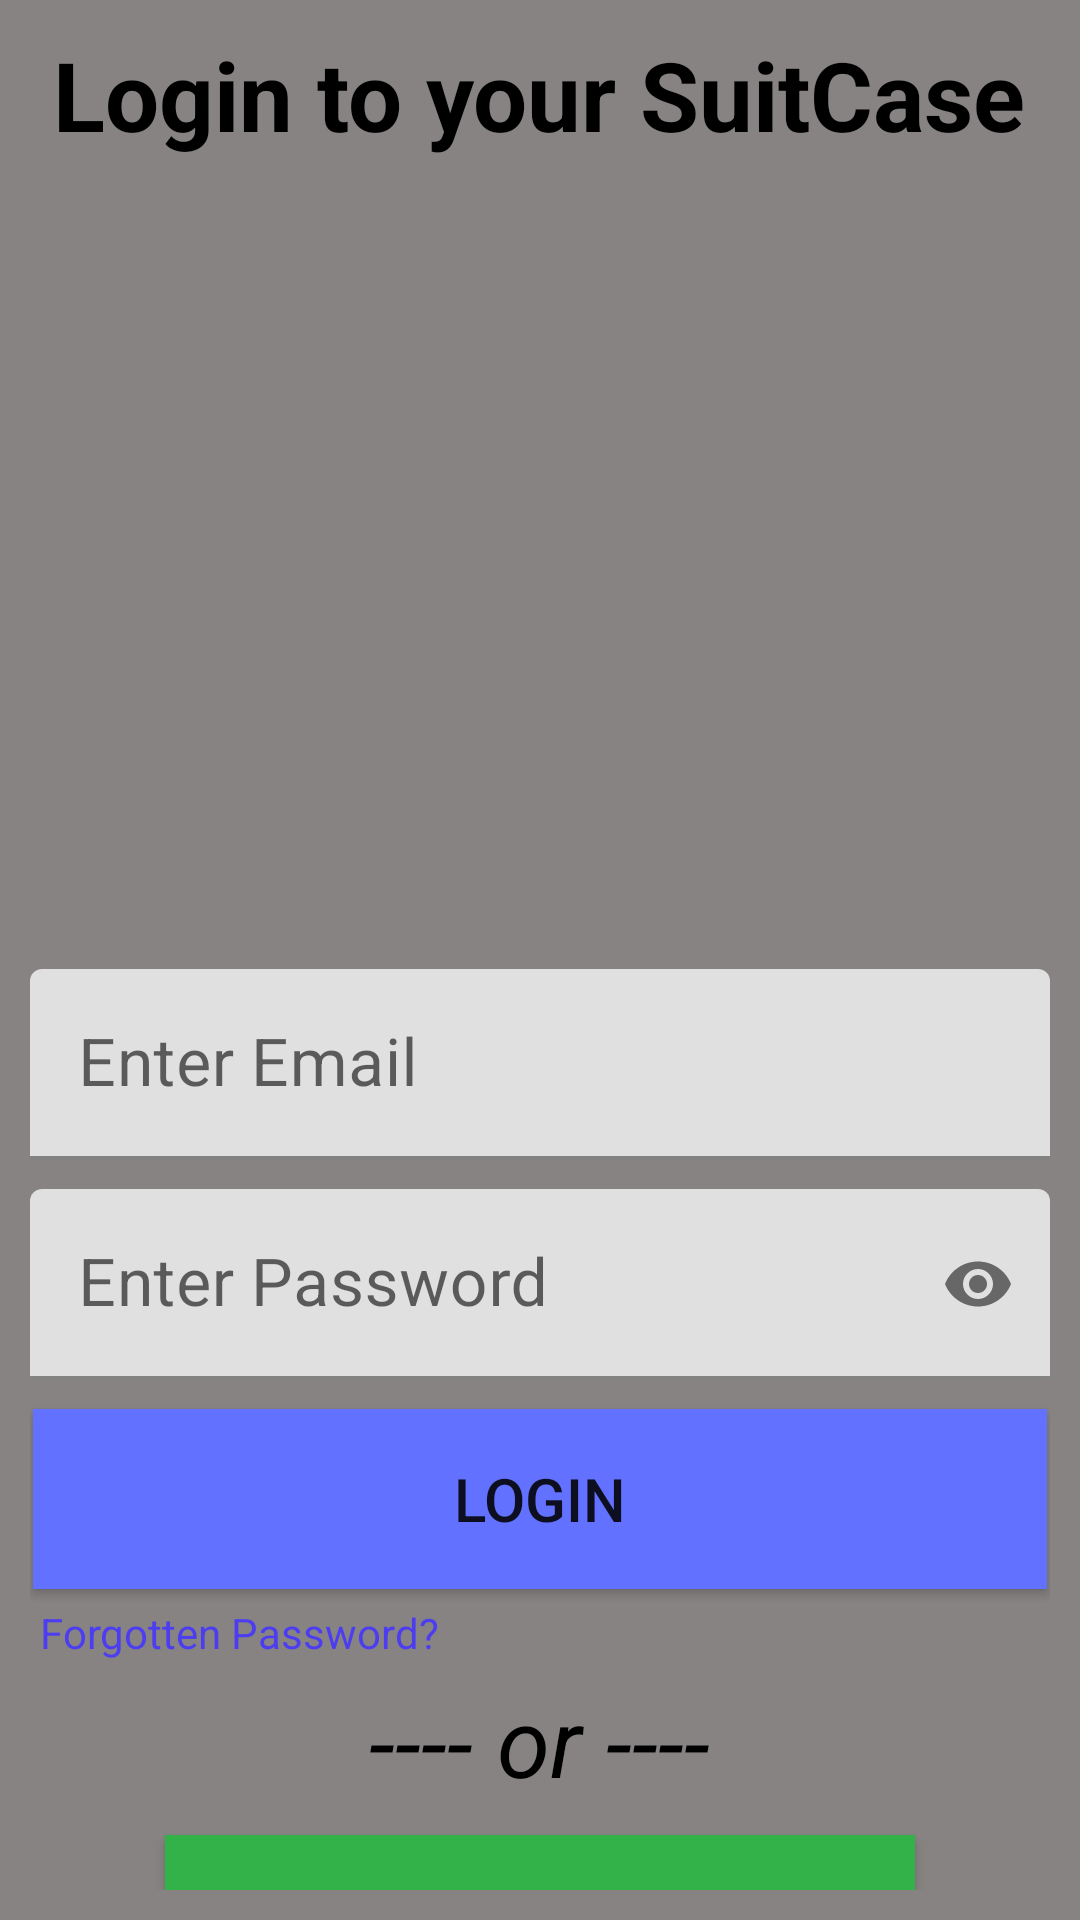

Here is an Android app screen rendered from its layout file. Give the layout XML and the strings, colors and styles it references.
<!-- AndroidManifest.xml: application theme Theme.SuitCase -->
<!-- res/layout/activity_login_page.xml -->
<?xml version="1.0" encoding="utf-8"?>
<LinearLayout
    xmlns:android="http://schemas.android.com/apk/res/android"
    xmlns:app="http://schemas.android.com/apk/res-auto"
    xmlns:tools="http://schemas.android.com/tools"
    android:layout_width="match_parent"
    android:layout_height="match_parent"
    android:background="#878383"
    android:orientation="vertical"
    android:padding="10dp"
    tools:context=".Login_page">

    <TextView
        android:layout_gravity="center"
        android:layout_width="wrap_content"
        android:layout_height="wrap_content"
        android:text="Login to your SuitCase"
        android:textSize="32dp"
        android:textStyle="bold"
        android:textColor="@color/black" />
    <ImageView
        android:layout_width="180dp"
        android:layout_height="180dp"
        android:src="@drawable/login"
        android:layout_gravity="center"
        android:layout_marginTop="10dp"
        android:layout_marginBottom="80dp"/>

    <com.google.android.material.textfield.TextInputLayout
        android:layout_width="match_parent"
        android:layout_height="wrap_content"
        android:focusable="true"
        android:focusableInTouchMode="true">
        <EditText
            android:layout_width="match_parent"
            android:layout_height="wrap_content"
            android:hint="Enter Email"
            android:textSize="22sp"
            android:textColorHint="@color/black"
            android:inputType="text"
            android:id="@+id/txt_login_Email"/>

    </com.google.android.material.textfield.TextInputLayout>

    <com.google.android.material.textfield.TextInputLayout
        android:layout_width="match_parent"
        android:layout_height="wrap_content"
        android:layout_marginTop="10dp"
        app:passwordToggleEnabled="true"
        android:focusable="true"
        android:focusableInTouchMode="true">
        <EditText
            android:layout_width="match_parent"
            android:layout_height="wrap_content"
            android:hint="Enter Password"
            android:textSize="22sp"
            android:textColorHint="@color/black"
            android:inputType="textPassword"
            android:id="@+id/txt_login_password" />

    </com.google.android.material.textfield.TextInputLayout>

    <androidx.appcompat.widget.AppCompatButton
        android:id="@+id/loginBtn"
        android:layout_width="338dp"
        android:layout_height="60dp"
        android:layout_gravity="center"
        android:layout_marginTop="10dp"
        android:background="#6271FF"
        android:text="LOGIN"
        android:textSize="20sp" />

    <TextView
        android:layout_gravity="center"
        android:id="@+id/forgetpasstxtBtn"
        android:layout_width="wrap_content"
        android:layout_height="wrap_content"
        android:text="Forgotten Password?"
        android:textColor="#4C3EF0"
        android:clickable="true"
        android:layout_marginTop="5dp"
        android:layout_marginBottom="5dp"
        android:layout_marginEnd="100dp"/>
    <TextView
        android:layout_gravity="center"
        android:layout_width="wrap_content"
        android:layout_height="wrap_content"
        android:textColor="@color/black"
        android:textStyle="italic"
        android:text="---- or ----"
        android:textSize="32dp"/>

    <androidx.appcompat.widget.AppCompatButton
        android:background="#33b249"
        android:layout_gravity="center"
        android:id="@+id/create_account_btn"
        android:layout_width="250dp"
        android:layout_height="55dp"
        android:layout_marginTop="10dp"
        android:text="create account"
        android:textSize="20sp"/>


</LinearLayout>
<!-- resources referenced by this layout -->
<resources>
  <color name="black">#FF000000</color>
  <style name="Theme.SuitCase" parent="Theme.MaterialComponents.DayNight.DarkActionBar">
          
          <item name="colorPrimary">#878383</item>
          <item name="colorPrimaryVariant">#FFFFFF</item>
          <item name="colorOnPrimary">@color/white</item>
          
          <item name="colorSecondary">@color/teal_200</item>
          <item name="colorSecondaryVariant">@color/teal_700</item>
          <item name="colorOnSecondary">@color/black</item>
          
          <item name="android:statusBarColor">#878383</item>
          
      </style>
  <color name="white">#FFFFFFFF</color>
  <color name="teal_200">#FF03DAC5</color>
  <color name="teal_700">#FF018786</color>
</resources>
